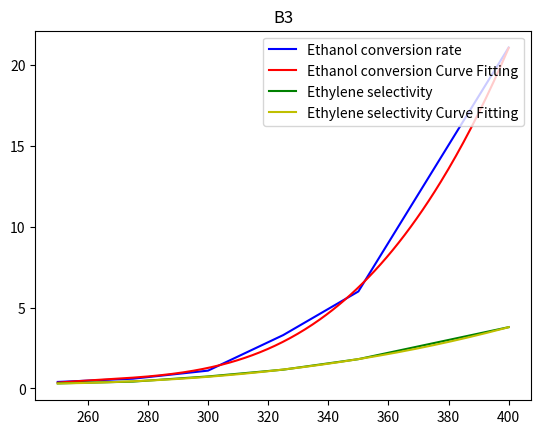
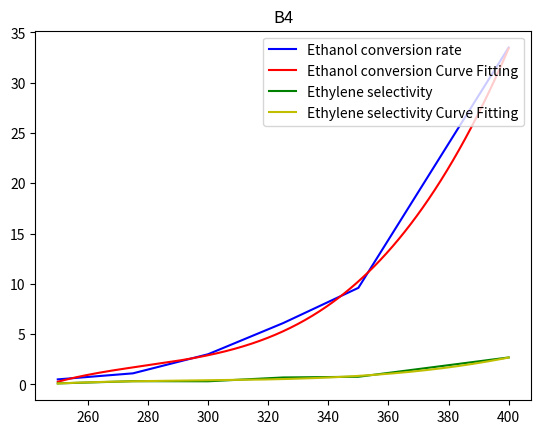
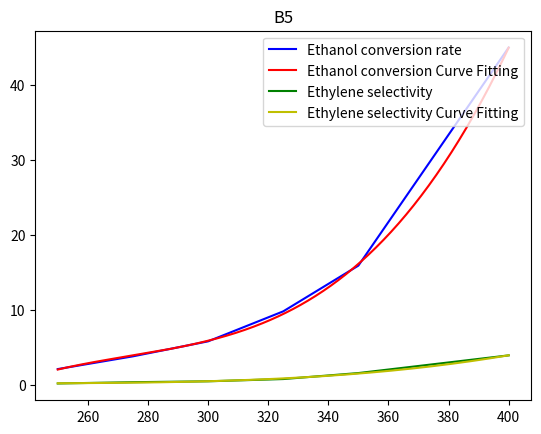
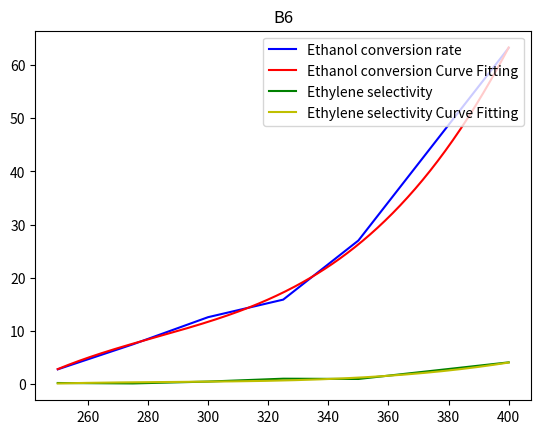
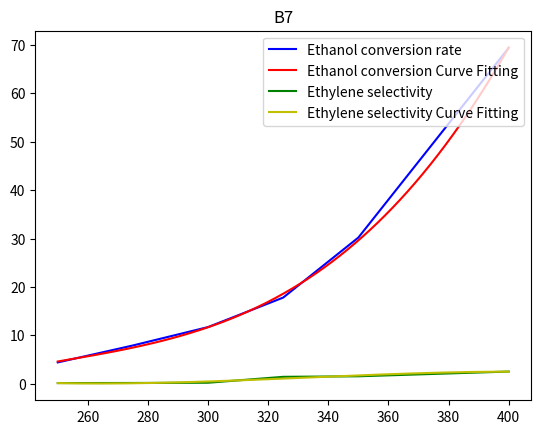

The matplotlib source for these figures, in order:
import numpy as np
import matplotlib.pyplot as plt
from scipy.interpolate import interp1d
import time
from scipy.sparse import data

i=0
deg = 3
wendu1 = [[250.0, 275.0, 300.0, 325.0, 350.0, 400.0], [250.0, 275.0, 300.0, 325.0, 350.0, 400.0], [250.0, 275.0, 300.0, 325.0, 350.0, 400.0], [250.0, 275.0, 300.0, 325.0, 350.0, 400.0], [250.0, 275.0, 300.0, 325.0, 350.0, 400.0]]
y1input1 =[[0.4, 0.6, 1.1, 3.3, 6.0, 21.1], [0.5, 1.1, 3.0, 6.1, 9.6, 33.5], [2.1, 3.8, 5.8, 9.8, 15.9, 45.0], [2.8, 7.5, 12.6, 15.9, 27.0, 63.2], [4.4, 7.9, 11.7, 17.8, 30.2, 69.4]]
y2input1 =  [[0.31, 0.42, 0.74, 1.16, 1.81, 3.79], [0.1, 0.32, 0.31, 0.69, 0.76, 2.68], [0.18, 0.35, 0.47, 0.77, 1.57, 3.93], [0.23, 0.15, 0.5, 1.04, 0.99, 4.11], [0.13, 0.15, 0.2, 1.42, 1.53, 2.51]]


while i<5:
    wendu = np.array(wendu1[0])
    y1original = np.array(y1input1[0])
    y2original = np.array(y2input1[0])
    z1 = np.polyfit(wendu, y1original, deg)  # 用3次多项式拟合  可以改为5 次多项式。。。。 返回三次多项式系数

    p1 = np.poly1d(z1)

    z2 = np.polyfit(wendu, y2original, deg)
    p2 = np.poly1d(z2)
    y1polyfit = p1(wendu)
    y2polyfit = p2(wendu)
    xnew = np.linspace(wendu.min(), wendu.max(), 300)
    func1 = interp1d(wendu, y1polyfit, kind='cubic')
    y1new = func1(xnew)
    func2 = interp1d(wendu, y2polyfit, kind='cubic')
    y2new = func2(xnew)
    plot1 = plt.plot(wendu, y1original, 'b', label='Ethanol conversion rate')
    plot2 = plt.plot(xnew, y1new, 'r', label='Ethanol conversion Curve Fitting')
    plot3 = plt.plot(wendu, y2original, 'g', label='Ethylene selectivity')
    plot4 = plt.plot(xnew, y2new, 'y', label='Ethylene selectivity Curve Fitting')
    plt.title("B"+str(i+3))
    plt.legend(loc=1)
    plt.savefig(time.strftime("%Y-%m-%d-%H_%M_%S",time.localtime(time.time())) )
    plt.clf()
    i=i+1
    wendu1.pop(0)
    y1input1.pop(0)
    y2input1.pop(0)
    time.sleep(1)
# plt.show()
